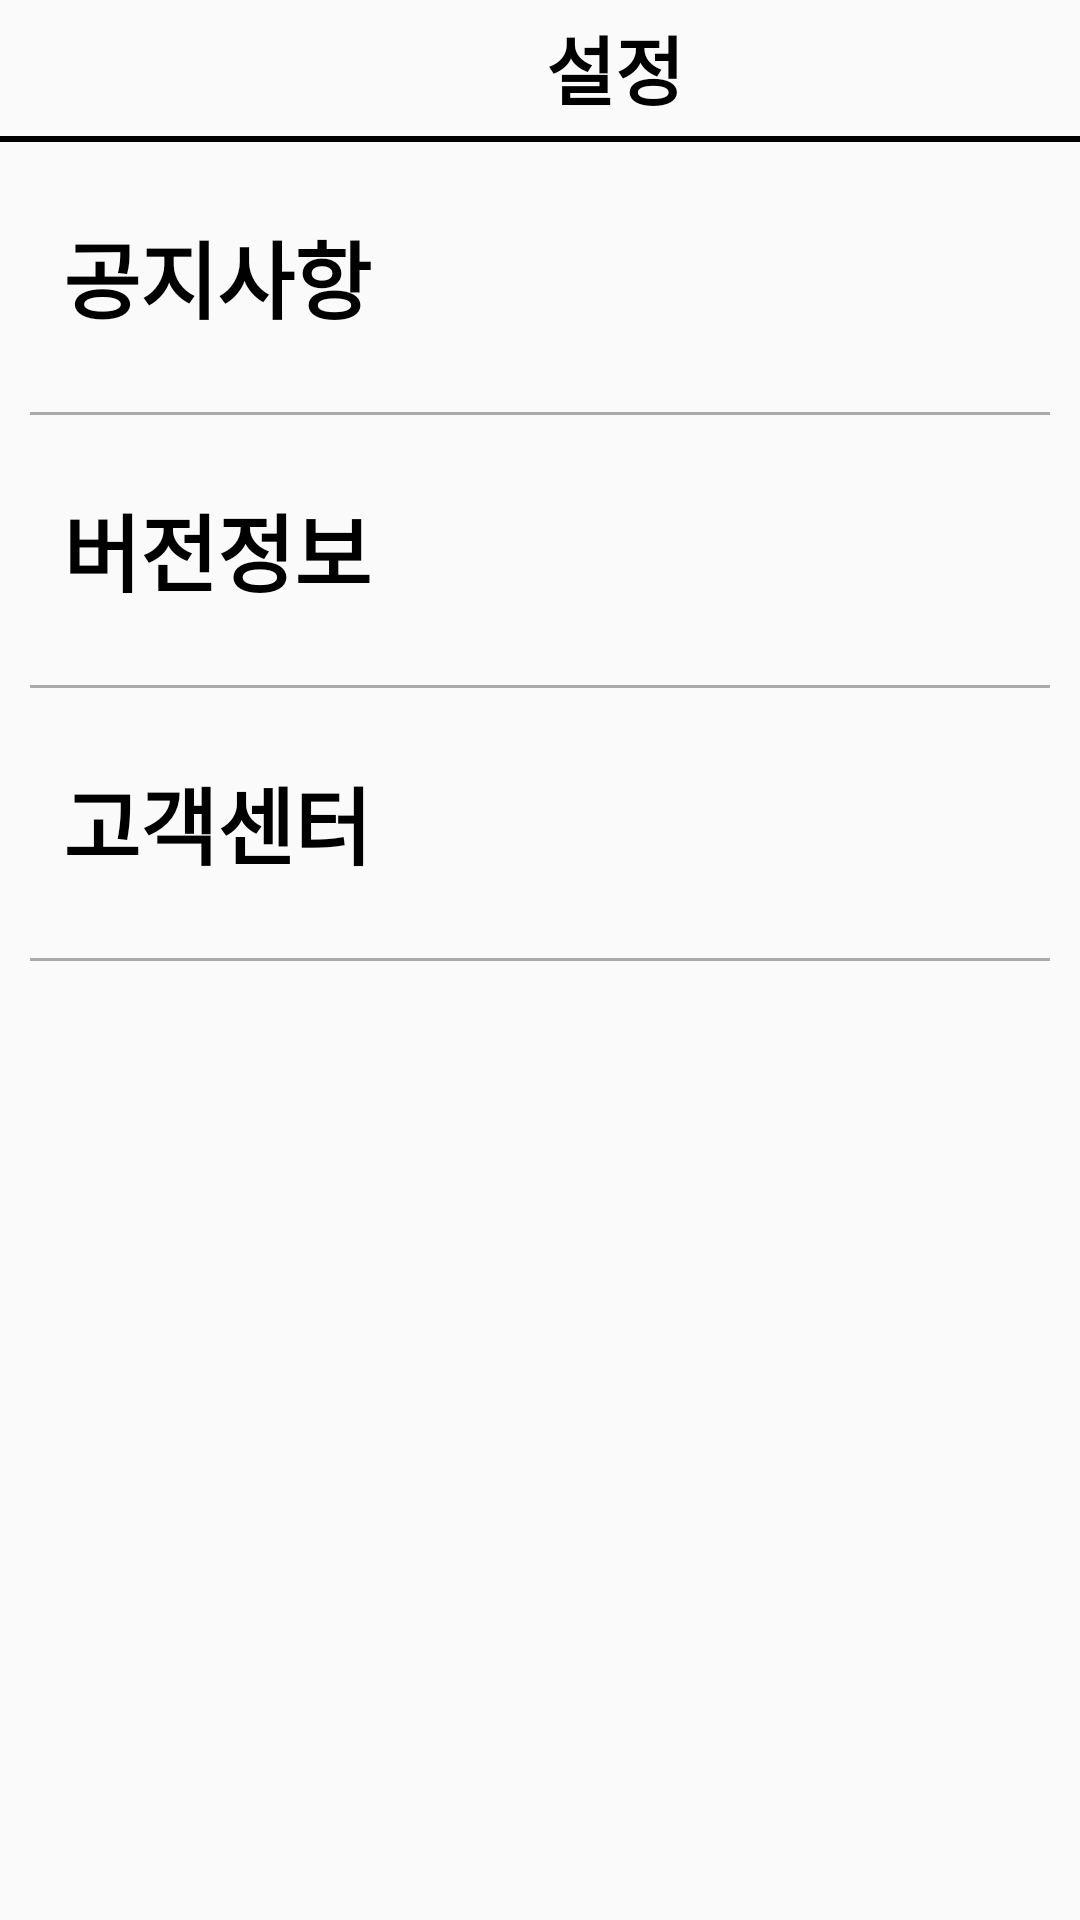

Write the Android layout XML for this screen, with the resource values it uses.
<!-- AndroidManifest.xml: application theme Theme.ClosetManagementServicesApp -->
<!-- res/layout/settings.xml -->
<?xml version="1.0" encoding="utf-8"?>
<LinearLayout xmlns:android="http://schemas.android.com/apk/res/android"
    xmlns:app="http://schemas.android.com/apk/res-auto"
    xmlns:tools="http://schemas.android.com/tools"
    android:layout_width="match_parent"
    android:layout_height="match_parent"
    android:orientation="vertical"
    tools:context=".MainActivity">

    <LinearLayout
        android:layout_width="match_parent"
        android:layout_height="0dp"
        android:layout_weight="1"
        android:orientation="horizontal">

        <ImageButton
            android:id="@+id/btnBack_settings"
            android:layout_width="60dp"
            android:layout_height="match_parent"
            android:background="#00ff0000"
            android:src="@drawable/arrow_back" />

        <TextView
            android:layout_width="290dp"
            android:layout_height="match_parent"
            android:text="설정"
            android:textAlignment="center"
            android:gravity="center"
            android:textSize="25dp"
            android:textColor="@color/black"
            android:textStyle="bold" />

    </LinearLayout>
    <View
        android:layout_width="match_parent"
        android:layout_height="2dp"
        android:background="@color/black" />

    <ScrollView
        android:layout_width="match_parent"
        android:layout_height="0dp"
        android:layout_weight="13"
        android:fillViewport="true">
        <LinearLayout
            android:layout_width="match_parent"
            android:layout_height="match_parent"
            android:orientation="vertical">
            <Button
                android:id="@+id/btnNotice"
                android:layout_width="match_parent"
                android:layout_height="90dp"
                android:background="#00ff0000"
                android:gravity="left|center"
                android:textColor="@color/black"
                android:textStyle="bold"
                android:textSize="28dp"
                android:text="   공지사항" />
            <View
                android:layout_width="match_parent"
                android:layout_height="1dp"
                android:layout_marginHorizontal="10dp"
                android:background="#aaa"/>
            <Button
                android:id="@+id/btnVersion"
                android:layout_width="match_parent"
                android:layout_height="90dp"
                android:background="#00ff0000"
                android:gravity="left|center"
                android:textColor="@color/black"
                android:textStyle="bold"
                android:textSize="28dp"
                android:text="   버전정보" />
            <View
                android:layout_width="match_parent"
                android:layout_height="1dp"
                android:layout_marginHorizontal="10dp"
                android:background="#aaa"/>
            <Button
                android:id="@+id/btnService"
                android:layout_width="match_parent"
                android:layout_height="90dp"
                android:background="#00ff0000"
                android:gravity="left|center"
                android:textColor="@color/black"
                android:textStyle="bold"
                android:textSize="28dp"
                android:text="   고객센터" />
            <View
                android:layout_width="match_parent"
                android:layout_height="1dp"
                android:layout_marginHorizontal="10dp"
                android:background="#aaa"/>
        </LinearLayout>
    </ScrollView>

</LinearLayout>
<!-- resources referenced by this layout -->
<resources>
  <style name="Theme.ClosetManagementServicesApp" parent="Base.Theme.ClosetManagementServicesApp" />
  <style name="Base.Theme.ClosetManagementServicesApp" parent="Theme.AppCompat.DayNight.NoActionBar">
          
          
      </style>
  <!-- not gathered from this repository: default colours our renderer supplied (Android Studio template values) -->
  <color name="black">#FF000000</color>
</resources>
